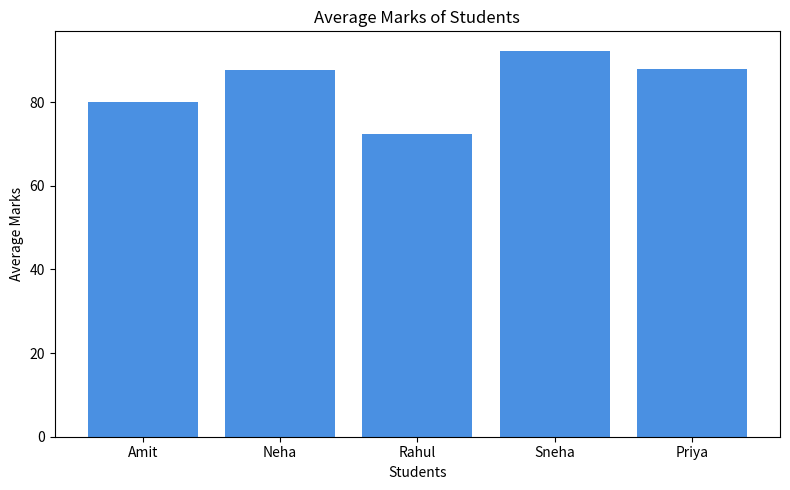
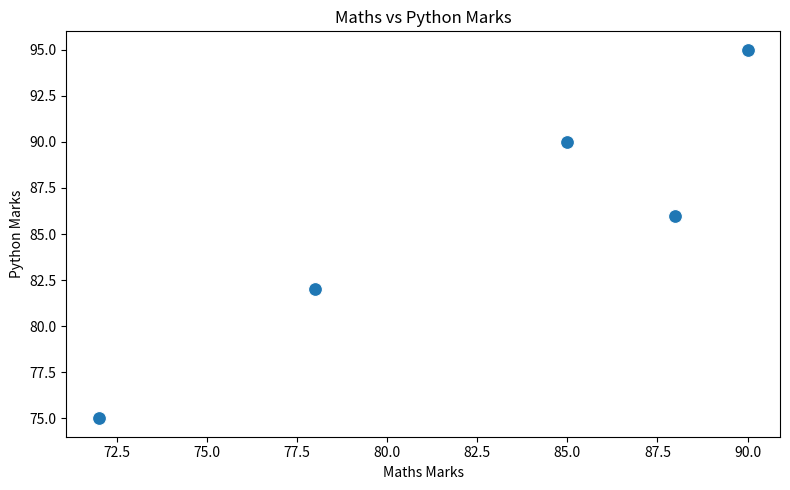
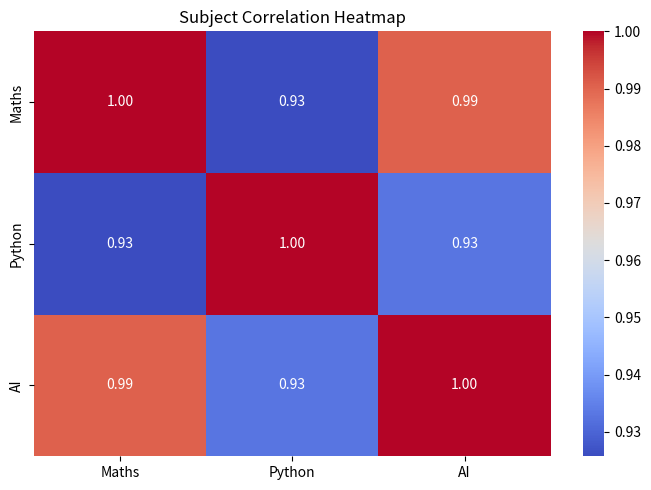

These figures' Python source, in order:
import math
import numpy as np
from scipy import stats
import pandas as pd
import matplotlib.pyplot as plt
import seaborn as sns

print("========== MATH LIBRARY ==========")
num = 36
print("Square root of", num, ":", math.sqrt(num))
print("Power (2^5):", math.pow(2, 5))
print("Factorial of 5:", math.factorial(5))
print("Value of Pi:", round(math.pi, 4))
print("Ceiling of 4.3:", math.ceil(4.3))
print("Floor of 4.7:", math.floor(4.7))

print("\n========== NUMPY LIBRARY ==========")
scores = np.array([68, 74, 80, 76, 88])
print("Scores:", scores)
print("Sum:", np.sum(scores))
print("Mean:", np.mean(scores))
print("Median:", np.median(scores))
print("Standard Deviation:", round(float(np.std(scores)), 2))
print("Maximum:", np.max(scores))
print("Minimum:", np.min(scores))

print("\n========== SCIPY LIBRARY ==========")
z_scores = stats.zscore(scores)
print("Z-Scores:", np.round(z_scores, 2))
mode_res = stats.mode(scores, keepdims=True)
print("Mode:", mode_res.mode[0])

print("\n========== PANDAS LIBRARY ==========")
records = {
    "Student": ["Amit", "Neha", "Rahul", "Sneha", "Priya"],
    "Maths": [78, 85, 72, 90, 88],
    "Python": [82, 90, 75, 95, 86],
    "AI": [80, 88, 70, 92, 90],
}
df = pd.DataFrame(records)
print("\nStudent Records:")
print(df)

df["Average"] = df[["Maths", "Python", "AI"]].mean(axis=1).round(1)
print("\nRecords with Average:")
print(df)

print("\nDescriptive Statistics:")
print(df.describe())

print("\n========== MATPLOTLIB VISUALIZATION ==========")
plt.figure(figsize=(8, 5))
plt.bar(df["Student"], df["Average"], color="#4A90E2")
plt.xlabel("Students")
plt.ylabel("Average Marks")
plt.title("Average Marks of Students")
plt.tight_layout()
plt.show()

print("\n========== SEABORN VISUALIZATION ==========")
plt.figure(figsize=(8, 5))
sns.scatterplot(x="Maths", y="Python", data=df, s=100)
plt.title("Maths vs Python Marks")
plt.xlabel("Maths Marks")
plt.ylabel("Python Marks")
plt.tight_layout()
plt.show()

plt.figure(figsize=(7, 5))
corr_matrix = df[["Maths", "Python", "AI"]].corr()
sns.heatmap(corr_matrix, annot=True, cmap="coolwarm", fmt=".2f")
plt.title("Subject Correlation Heatmap")
plt.tight_layout()
plt.show()
